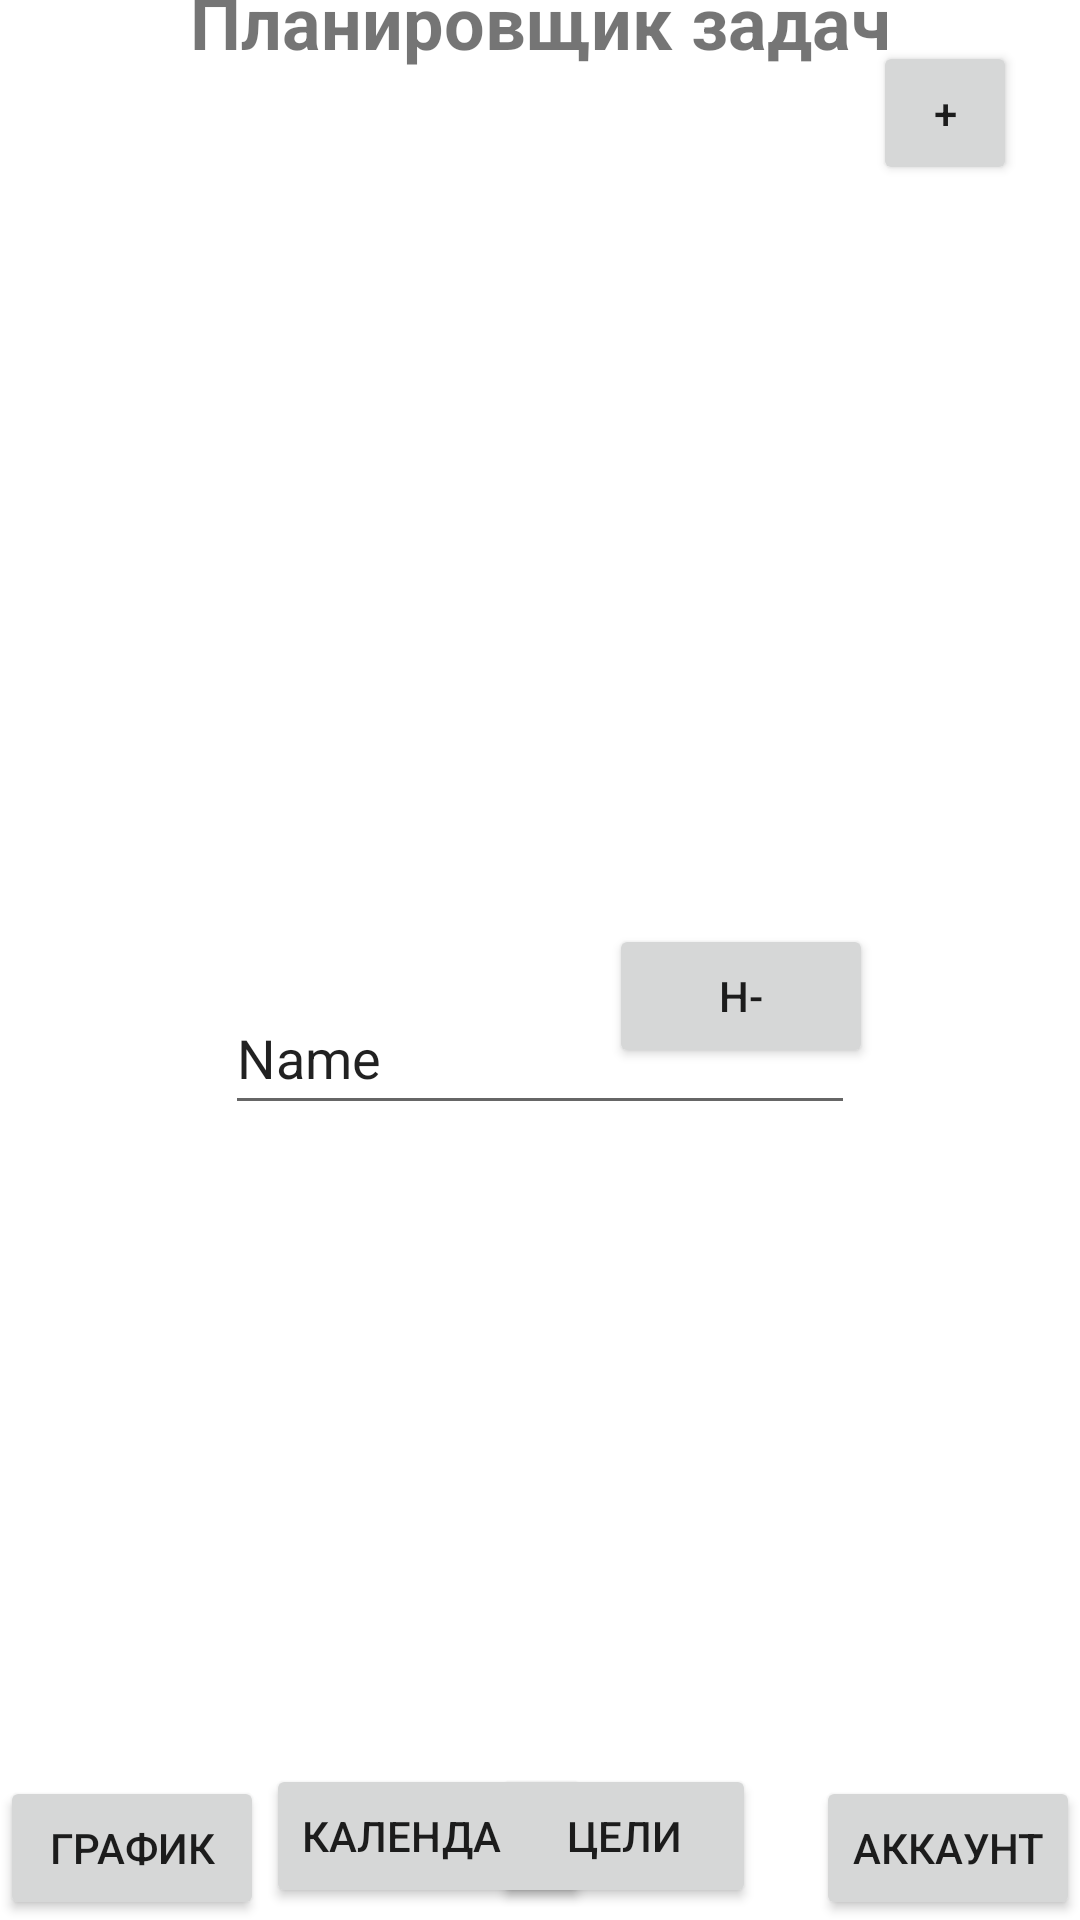

The Android layout XML behind this screen, and the referenced resources:
<!-- AndroidManifest.xml: application theme Theme.DreamsApp -->
<!-- res/layout/activity_target.xml -->
<?xml version="1.0" encoding="utf-8"?>
<androidx.constraintlayout.widget.ConstraintLayout xmlns:android="http://schemas.android.com/apk/res/android"
    xmlns:app="http://schemas.android.com/apk/res-auto"
    xmlns:tools="http://schemas.android.com/tools"
    android:layout_width="match_parent"
    android:layout_height="match_parent">


    
    <TextView
        android:id="@+id/textView"
        android:layout_width="match_parent"
        android:layout_height="wrap_content"
        android:gravity="center"
        android:padding="16dp"
        android:text="Планировщик задач"
        android:textSize="24sp"
        android:textStyle="bold"
        app:layout_constraintBottom_toTopOf="@+id/button_menu"
        app:layout_constraintEnd_toEndOf="parent"
        app:layout_constraintStart_toStartOf="parent"
        app:layout_constraintTop_toTopOf="parent" />

    

    
    <Button
        android:id="@+id/button_menu"
        android:layout_width="48dp"
        android:layout_height="48dp"
        android:layout_centerHorizontal="true"
        android:padding="8dp"
        android:text="+"
        app:layout_constraintBottom_toBottomOf="parent"
        app:layout_constraintEnd_toEndOf="parent"
        app:layout_constraintHorizontal_bias="0.933"
        app:layout_constraintStart_toStartOf="parent"
        app:layout_constraintTop_toTopOf="parent"
        app:layout_constraintVertical_bias="0.023" />

    <ListView
        android:id="@+id/listViewTasks"
        android:layout_width="match_parent"
        android:layout_height="wrap_content"
        android:layout_marginTop="16dp"
        android:divider="@null"
        android:dividerHeight="0dp"
        app:layout_constraintBottom_toBottomOf="parent"
        app:layout_constraintEnd_toEndOf="parent"
        app:layout_constraintStart_toStartOf="parent"
        app:layout_constraintTop_toTopOf="parent" />

    <EditText
        android:id="@+id/editTextTextPersonName"
        android:layout_width="wrap_content"
        android:layout_height="wrap_content"
        android:ems="10"
        android:inputType="textPersonName"
        android:minHeight="48dp"
        android:text="Name"
        app:layout_constraintBottom_toBottomOf="parent"
        app:layout_constraintEnd_toEndOf="parent"
        app:layout_constraintStart_toStartOf="parent"
        app:layout_constraintTop_toBottomOf="@+id/button_menu" />

    <Button
        android:id="@+id/button_back"
        android:layout_width="wrap_content"
        android:layout_height="wrap_content"
        android:layout_marginTop="308dp"
        android:text="н-"
        app:layout_constraintEnd_toStartOf="@+id/button_menu"
        app:layout_constraintHorizontal_bias="1.0"
        app:layout_constraintStart_toStartOf="parent"
        app:layout_constraintTop_toTopOf="parent" />

    <Button
        android:id="@+id/button_analysis"
        android:layout_width="wrap_content"
        android:layout_height="wrap_content"
        android:text="График"
        app:layout_constraintBottom_toBottomOf="parent"
        app:layout_constraintStart_toStartOf="parent" />

    <Button
        android:id="@+id/button_calendar"
        android:layout_width="wrap_content"
        android:layout_height="wrap_content"
        android:layout_marginStart="4dp"
        android:layout_marginBottom="4dp"
        android:text="Календарь"
        app:layout_constraintBottom_toBottomOf="parent"
        app:layout_constraintEnd_toStartOf="@+id/button_target"
        app:layout_constraintHorizontal_bias="0.1"
        app:layout_constraintStart_toEndOf="@+id/button_analysis" />

    <Button
        android:id="@+id/button_target"
        android:layout_width="wrap_content"
        android:layout_height="wrap_content"
        android:layout_marginEnd="20dp"
        android:layout_marginBottom="4dp"
        android:text="Цели"
        app:layout_constraintBottom_toBottomOf="parent"
        app:layout_constraintEnd_toStartOf="@+id/button_account" />

    <Button
        android:id="@+id/button_account"
        android:layout_width="wrap_content"
        android:layout_height="wrap_content"
        android:text="Аккаунт"
        app:layout_constraintBottom_toBottomOf="parent"
        app:layout_constraintEnd_toEndOf="parent" />

</androidx.constraintlayout.widget.ConstraintLayout>
<!-- resources referenced by this layout -->
<resources>
  <style name="Theme.DreamsApp" parent="Theme.MaterialComponents.DayNight.DarkActionBar">
          
          <item name="colorPrimary">@color/purple_500</item>
          <item name="colorPrimaryVariant">@color/purple_700</item>
          <item name="colorOnPrimary">@color/white</item>
          
          <item name="colorSecondary">@color/teal_200</item>
          <item name="colorSecondaryVariant">@color/teal_700</item>
          <item name="colorOnSecondary">@color/black</item>
          
          <item name="android:statusBarColor">?attr/colorPrimaryVariant</item>
          
      </style>
  <!-- not gathered from this repository: default colours our renderer supplied (Android Studio template values) -->
  <color name="purple_500">#FF6200EE</color>
  <color name="purple_700">#FF3700B3</color>
  <color name="teal_200">#FF03DAC5</color>
  <color name="teal_700">#FF018786</color>
  <color name="black">#FF000000</color>
  <color name="white">#FFFFFFFF</color>
</resources>
